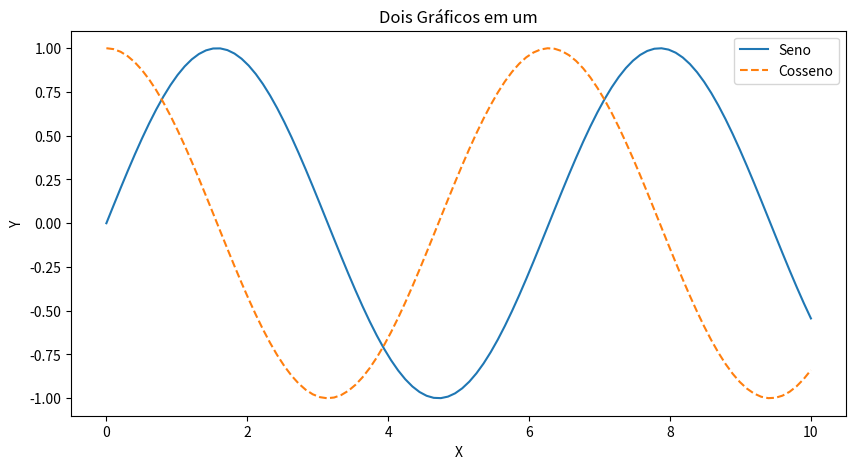

Write the Python code that produced this figure.
import matplotlib.pyplot as plt
import numpy as np

# Dados para o primeiro conjunto de pontos
x1 = np.linspace(0, 10, 100)
y1 = np.sin(x1)

# Dados para o segundo conjunto de pontos
x2 = np.linspace(0, 10, 100)
y2 = np.cos(x2)

# Criar o gráfico
plt.figure(figsize=(10, 5))

# Plotar os pontos do primeiro conjunto de dados
plt.plot(x1, y1, label='Seno')

# Plotar os pontos do segundo conjunto de dados
plt.plot(x2, y2, label='Cosseno', linestyle='dashed')

# Adicionar rótulos aos eixos e título ao gráfico
plt.xlabel('X')
plt.ylabel('Y')
plt.title('Dois Gráficos em um')

# Adicionar uma legenda
plt.legend()

# Mostrar o gráfico
plt.show()